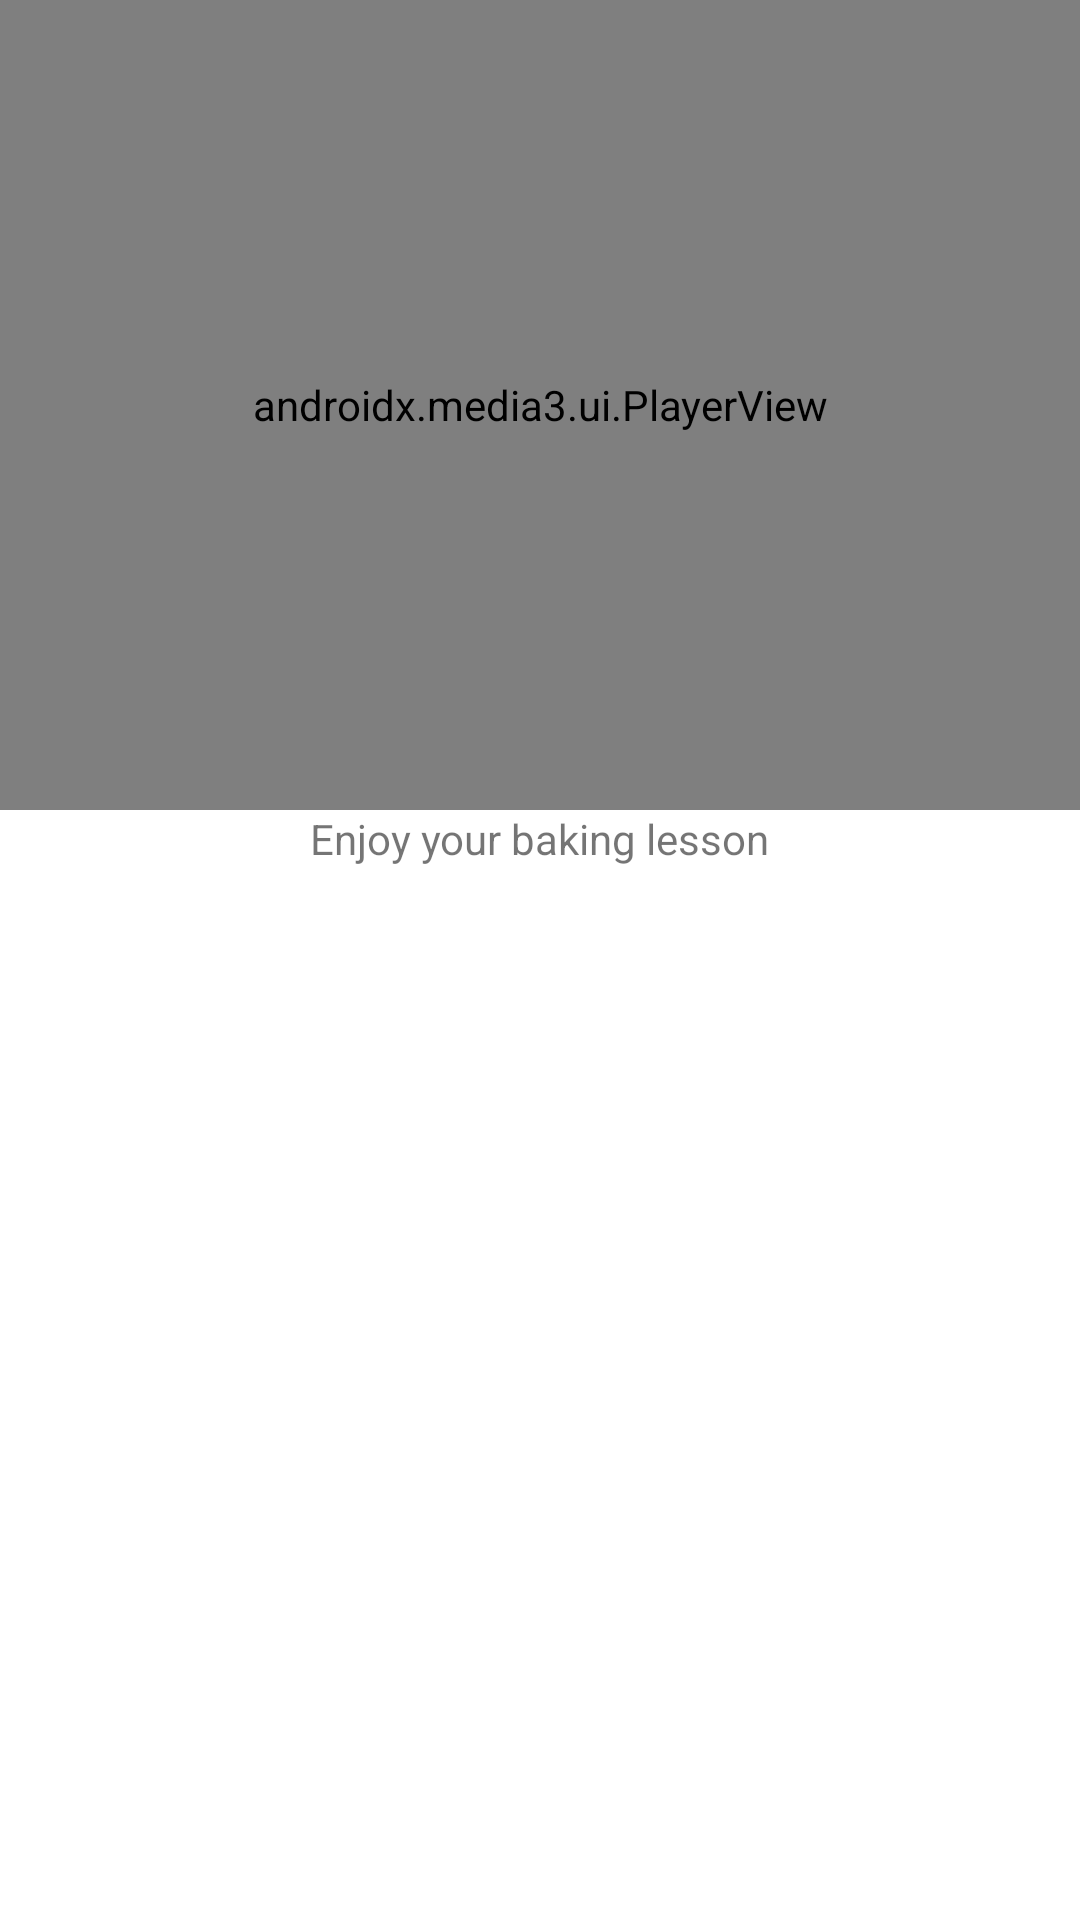

Write the Android layout XML for this screen, with the resource values it uses.
<!-- AndroidManifest.xml: application theme Theme.BakingApp20 -->
<!-- res/layout/activity_video.xml -->
<?xml version="1.0" encoding="utf-8"?>
<androidx.constraintlayout.widget.ConstraintLayout xmlns:android="http://schemas.android.com/apk/res/android"
    android:layout_width="match_parent"
    android:layout_height="match_parent"
    xmlns:app="http://schemas.android.com/apk/res-auto">

    <androidx.media3.ui.PlayerView
        android:id="@+id/video_view"
        android:layout_width="0dp"
        android:layout_height="0dp"
        app:layout_constraintEnd_toEndOf="parent"
        app:layout_constraintStart_toStartOf="parent"
        app:layout_constraintTop_toTopOf="parent"
        app:layout_constraintDimensionRatio="20:15"/>

    
    <TextView
        android:id="@+id/textView"
        android:layout_width="wrap_content"
        android:layout_height="wrap_content"
        app:layout_constraintStart_toStartOf="parent"
        app:layout_constraintEnd_toEndOf="parent"
        app:layout_constraintTop_toBottomOf="@id/video_view"
        android:text="Enjoy your baking lesson" />
</androidx.constraintlayout.widget.ConstraintLayout>
<!-- resources referenced by this layout -->
<resources>
  <style name="Theme.BakingApp20" parent="Theme.MaterialComponents.DayNight.DarkActionBar">
          
          <item name="colorPrimary">@color/purple_500</item>
          <item name="colorPrimaryVariant">@color/purple_700</item>
          <item name="colorOnPrimary">@color/white</item>
          
          <item name="colorSecondary">@color/teal_200</item>
          <item name="colorSecondaryVariant">@color/teal_700</item>
          <item name="colorOnSecondary">@color/black</item>
          
          <item name="android:statusBarColor">?attr/colorPrimaryVariant</item>
          
      </style>
  <!-- not gathered from this repository: default colours our renderer supplied (Android Studio template values) -->
  <color name="purple_500">#FF6200EE</color>
  <color name="purple_700">#FF3700B3</color>
  <color name="teal_200">#FF03DAC5</color>
  <color name="teal_700">#FF018786</color>
  <color name="black">#FF000000</color>
  <color name="white">#FFFFFFFF</color>
</resources>
